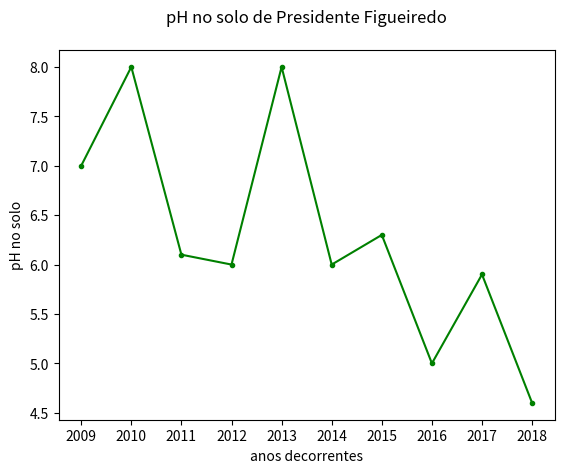

This chart was generated by the following Python code:
#import numpy as np
import matplotlib.pyplot as plt

anuidade=['2009', '2010','2011','2012','2013', '2014', '2015', '2016', '2017', '2018']

pH=[7, 8, 6.1, 6, 8, 6, 6.3 ,5, 5.9, 4.6]
n=(7+8+6.1+6+8+6+6.3+5+5.9+4.6)/10
plt.plot(anuidade, pH, color="green", marker='.')
plt.xticks(anuidade)
plt.ylabel("pH no solo")
plt.xlabel("anos decorrentes")
plt.title("pH no solo de Presidente Figueiredo\n")
plt.show()
print ("\n")
print ("A média do pH do solo é de", n)
print ("\n")
print ("Com moda de x ")
print ("")
#NÃO FOI FEITO COM DADOS VERIDICOS